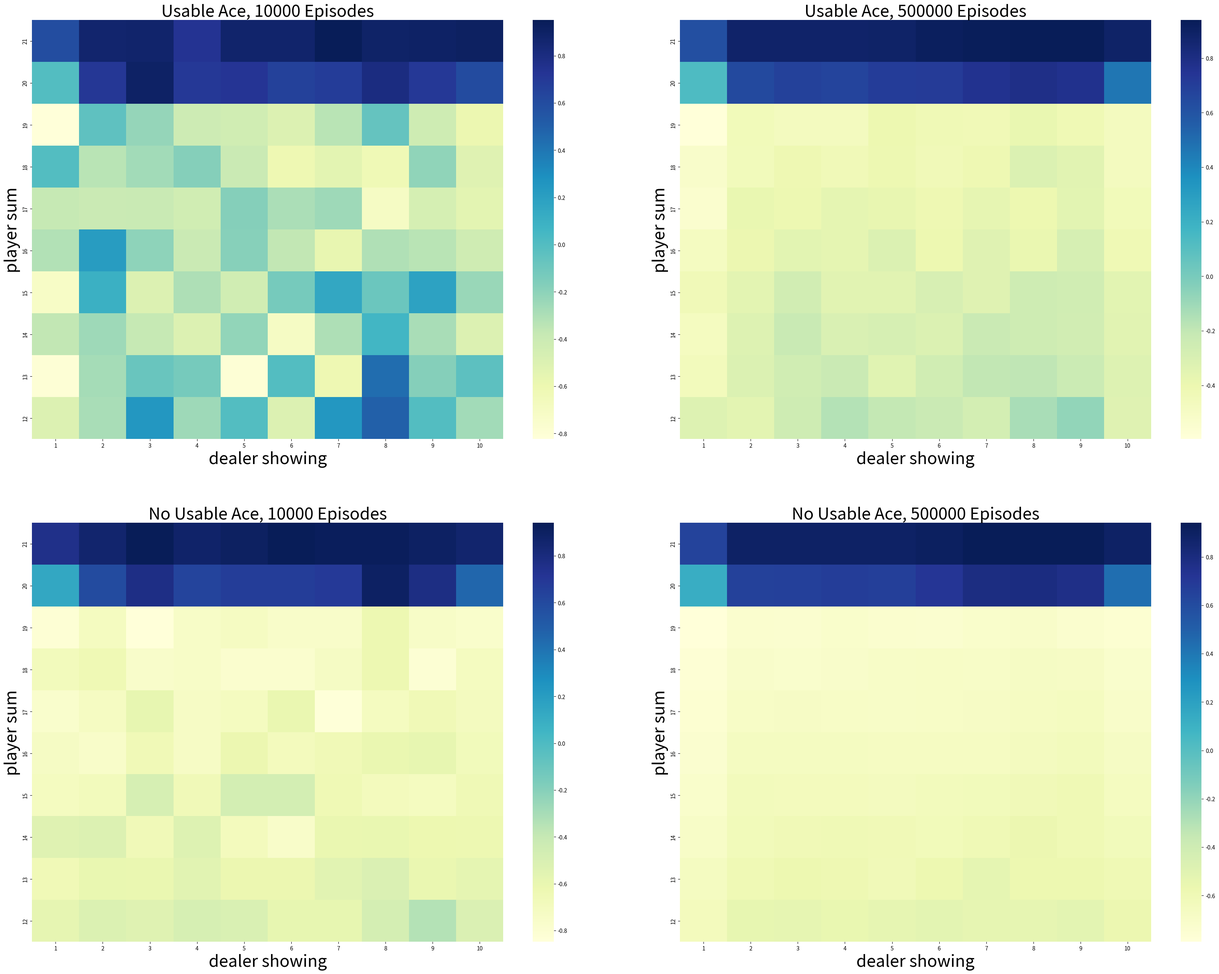

Reproduce this figure in Python. (Note: this script raises an exception after producing the figure.)
#######################################################################
# Copyright (C)                                                       #
# 2016-2018 Shangtong Zhang(zhangshangtong.cpp@gmail.com)             #
# 2016 Kenta Shimada(hyperkentakun@gmail.com)                         #
# 2017 Nicky van Foreest(vanforeest@gmail.com)                        #
# Permission given to modify the code as long as you keep this        #
# declaration at the top                                              #
#######################################################################

import numpy as np
import matplotlib
matplotlib.use('Agg')
import matplotlib.pyplot as plt
import seaborn as sns
from tqdm import tqdm
from mpl_toolkits.mplot3d import Axes3D

# actions: hit or stand
ACTION_HIT = 0
ACTION_STAND = 1  #  "strike" in the book
ACTIONS = [ACTION_HIT, ACTION_STAND]

# policy for player
POLICY_PLAYER = np.zeros(22)
for i in range(12, 20):
    POLICY_PLAYER[i] = ACTION_HIT
POLICY_PLAYER[20] = ACTION_STAND
POLICY_PLAYER[21] = ACTION_STAND

# function form of target policy of player
def target_policy_player(usable_ace_player, player_sum, dealer_card):
    return POLICY_PLAYER[player_sum]

# function form of behavior policy of player
def behavior_policy_player(usable_ace_player, player_sum, dealer_card):
    if np.random.binomial(1, 0.5) == 1:
        return ACTION_STAND
    return ACTION_HIT

# policy for dealer
POLICY_DEALER = np.zeros(22)
for i in range(12, 17):
    POLICY_DEALER[i] = ACTION_HIT
for i in range(17, 22):
    POLICY_DEALER[i] = ACTION_STAND

# get a new card
def get_card():
    card = np.random.randint(1, 14)
    card = min(card, 10)
    return card

# play a game
# @policy_player: specify policy for player
# @initial_state: [whether player has a usable Ace, sum of player's cards, one card of dealer]
# @initial_action: the initial action
def play(policy_player, initial_state=None, initial_action=None):
    # player status

    # sum of player
    player_sum = 0

    # trajectory of player
    player_trajectory = []

    # whether player uses Ace as 11
    usable_ace_player = False

    # dealer status
    dealer_card1 = 0
    dealer_card2 = 0
    usable_ace_dealer = False

    if initial_state is None:
        # generate a random initial state

        num_of_ace = 0

        # initialize cards of player
        while player_sum < 12:
            # if sum of player is less than 12, always hit
            card = get_card()

            # if get an Ace, use it as 11
            if card == 1:
                num_of_ace += 1
                card = 11
                usable_ace_player = True
            player_sum += card

        # if player's sum is larger than 21, he must hold at least one Ace, two Aces are possible
        if player_sum > 21:
            # use the Ace as 1 rather than 11
            player_sum -= 10

            # if the player only has one Ace, then he doesn't have usable Ace any more
            if num_of_ace == 1:
                usable_ace_player = False

        # initialize cards of dealer, suppose dealer will show the first card he gets
        dealer_card1 = get_card()
        dealer_card2 = get_card()

    else:
        # use specified initial state
        usable_ace_player, player_sum, dealer_card1 = initial_state
        dealer_card2 = get_card()

    # initial state of the game
    state = [usable_ace_player, player_sum, dealer_card1]

    # initialize dealer's sum
    dealer_sum = 0
    if dealer_card1 == 1 and dealer_card2 != 1:
        dealer_sum += 11 + dealer_card2
        usable_ace_dealer = True
    elif dealer_card1 != 1 and dealer_card2 == 1:
        dealer_sum += dealer_card1 + 11
        usable_ace_dealer = True
    elif dealer_card1 == 1 and dealer_card2 == 1:
        dealer_sum += 1 + 11
        usable_ace_dealer = True
    else:
        dealer_sum += dealer_card1 + dealer_card2

    # game starts!

    # player's turn
    while True:
        if initial_action is not None:
            action = initial_action
            initial_action = None
        else:
            # get action based on current sum
            action = policy_player(usable_ace_player, player_sum, dealer_card1)

        # track player's trajectory for importance sampling
        player_trajectory.append([(usable_ace_player, player_sum, dealer_card1), action])

        if action == ACTION_STAND:
            break
        # if hit, get new card
        player_sum += get_card()

        # player busts
        if player_sum > 21:
            # if player has a usable Ace, use it as 1 to avoid busting and continue
            if usable_ace_player == True:
                player_sum -= 10
                usable_ace_player = False
            else:
                # otherwise player loses
                return state, -1, player_trajectory

    # dealer's turn
    while True:
        # get action based on current sum
        action = POLICY_DEALER[dealer_sum]
        if action == ACTION_STAND:
            break
        # if hit, get a new card
        new_card = get_card()
        if new_card == 1 and dealer_sum + 11 < 21:
            dealer_sum += 11
            usable_ace_dealer = True
        else:
            dealer_sum += new_card
        # dealer busts
        if dealer_sum > 21:
            if usable_ace_dealer == True:
            # if dealer has a usable Ace, use it as 1 to avoid busting and continue
                dealer_sum -= 10
                usable_ace_dealer = False
            else:
            # otherwise dealer loses
                return state, 1, player_trajectory

    # compare the sum between player and dealer
    if player_sum > dealer_sum:
        return state, 1, player_trajectory
    elif player_sum == dealer_sum:
        return state, 0, player_trajectory
    else:
        return state, -1, player_trajectory

# Monte Carlo Sample with On-Policy
def monte_carlo_on_policy(episodes):
    states_usable_ace = np.zeros((10, 10))
    # initialze counts to 1 to avoid 0 being divided
    states_usable_ace_count = np.ones((10, 10))
    states_no_usable_ace = np.zeros((10, 10))
    # initialze counts to 1 to avoid 0 being divided
    states_no_usable_ace_count = np.ones((10, 10))
    for i in tqdm(range(0, episodes)):
        _, reward, player_trajectory = play(target_policy_player)
        for (usable_ace, player_sum, dealer_card), _ in player_trajectory:
            player_sum -= 12
            dealer_card -= 1
            if usable_ace:
                states_usable_ace_count[player_sum, dealer_card] += 1
                states_usable_ace[player_sum, dealer_card] += reward
            else:
                states_no_usable_ace_count[player_sum, dealer_card] += 1
                states_no_usable_ace[player_sum, dealer_card] += reward
    return states_usable_ace / states_usable_ace_count, states_no_usable_ace / states_no_usable_ace_count

# Monte Carlo with Exploring Starts
def monte_carlo_es(episodes):
    # (playerSum, dealerCard, usableAce, action)
    state_action_values = np.zeros((10, 10, 2, 2))
    # initialze counts to 1 to avoid division by 0
    state_action_pair_count = np.ones((10, 10, 2, 2))

    # behavior policy is greedy
    def behavior_policy(usable_ace, player_sum, dealer_card):
        usable_ace = int(usable_ace)
        player_sum -= 12
        dealer_card -= 1
        # get argmax of the average returns(s, a)
        values_ = state_action_values[player_sum, dealer_card, usable_ace, :] / \
                  state_action_pair_count[player_sum, dealer_card, usable_ace, :]
        return np.random.choice([action_ for action_, value_ in enumerate(values_) if value_ == np.max(values_)])

    # play for several episodes
    for episode in tqdm(range(episodes)):
        # for each episode, use a randomly initialized state and action
        initialState = [bool(np.random.choice([0, 1])),
                       np.random.choice(range(12, 22)),
                       np.random.choice(range(1, 11))]
        initialAction = np.random.choice(ACTIONS)
        current_policy = behavior_policy if episode else target_policy_player
        _, reward, trajectory = play(current_policy, initialState, initialAction)
        for (usableAce, playerSum, dealerCard), action in trajectory:
            usableAce = int(usableAce)
            playerSum -= 12
            dealerCard -= 1
            # update values of state-action pairs
            state_action_values[playerSum, dealerCard, usableAce, action] += reward
            state_action_pair_count[playerSum, dealerCard, usableAce, action] += 1

    return state_action_values / state_action_pair_count

# Monte Carlo Sample with Off-Policy
def monteCarloOffPolicy(nEpisodes):
    initialState = [True, 13, 2]
    sumOfImportanceRatio = [0]
    sumOfRewards = [0]
    for i in range(0, nEpisodes):
        _, reward, playerTrajectory = play(behavior_policy_player, initial_state=initialState)

        # get the importance ratio
        importanceRatioAbove = 1.0
        importanceRatioBelow = 1.0
        for (usableAce, playerSum, dealerCard), action in playerTrajectory:
            if action == target_policy_player(usableAce, playerSum, dealerCard):
                importanceRatioBelow *= 0.5
            else:
                importanceRatioAbove = 0.0
                break
        importanceRatio = importanceRatioAbove / importanceRatioBelow
        sumOfImportanceRatio.append(sumOfImportanceRatio[-1] + importanceRatio)
        sumOfRewards.append(sumOfRewards[-1] + reward * importanceRatio)
    del sumOfImportanceRatio[0]
    del sumOfRewards[0]

    sumOfRewards= np.asarray(sumOfRewards)
    sumOfImportanceRatio= np.asarray(sumOfImportanceRatio)
    ordinarySampling = sumOfRewards / np.arange(1, nEpisodes + 1)

    with np.errstate(divide='ignore',invalid='ignore'):
        weightedSampling = np.where(sumOfImportanceRatio != 0, sumOfRewards / sumOfImportanceRatio, 0)

    return ordinarySampling, weightedSampling

# print the state value
figureIndex = 0
def prettyPrint(data, tile, zlabel='reward'):
    global figureIndex
    fig = plt.figure(figureIndex)
    figureIndex += 1
    fig.suptitle(tile)
    ax = fig.add_subplot(111, projection='3d')
    axisX = []
    axisY = []
    axisZ = []
    for i in range(12, 22):
        for j in range(1, 11):
            axisX.append(i)
            axisY.append(j)
            axisZ.append(data[i - 12, j - 1])
    ax.scatter(axisX, axisY, axisZ)
    ax.set_xlabel('player sum')
    ax.set_ylabel('dealer showing')
    ax.set_zlabel(zlabel)

def figure_5_1():
    states_usable_ace_1, states_no_usable_ace_1 = monte_carlo_on_policy(10000)
    states_usable_ace_2, states_no_usable_ace_2 = monte_carlo_on_policy(500000)

    states = [states_usable_ace_1,
              states_usable_ace_2,
              states_no_usable_ace_1,
              states_no_usable_ace_2]

    titles = ['Usable Ace, 10000 Episodes',
              'Usable Ace, 500000 Episodes',
              'No Usable Ace, 10000 Episodes',
              'No Usable Ace, 500000 Episodes']

    _, axes = plt.subplots(2, 2, figsize=(40, 30))
    plt.subplots_adjust(wspace=0.1, hspace=0.2)
    axes = axes.flatten()

    for state, title, axis in zip(states, titles, axes):
        fig = sns.heatmap(np.flipud(state), cmap="YlGnBu", ax=axis, xticklabels=range(1, 11),
                          yticklabels=list(reversed(range(12, 22))))
        fig.set_ylabel('player sum', fontsize=30)
        fig.set_xlabel('dealer showing', fontsize=30)
        fig.set_title(title, fontsize=30)

    plt.savefig('../images/figure_5_1.png')
    plt.close()

def figure_5_3():
    state_action_values = monte_carlo_es(500000)

    state_value_no_usable_ace = np.max(state_action_values[:, :, 0, :], axis=-1)
    state_value_usable_ace = np.max(state_action_values[:, :, 1, :], axis=-1)

    # get the optimal policy
    action_no_usable_ace = np.argmax(state_action_values[:, :, 0, :], axis=-1)
    action_usable_ace = np.argmax(state_action_values[:, :, 1, :], axis=-1)

    images = [action_usable_ace,
              state_value_usable_ace,
              action_no_usable_ace,
              state_value_no_usable_ace]

    titles = ['Optimal policy with usable Ace',
              'Optimal value with usable Ace',
              'Optimal policy without usable Ace',
              'Optimal value without usable Ace']

    _, axes = plt.subplots(2, 2, figsize=(40, 30))
    plt.subplots_adjust(wspace=0.1, hspace=0.2)
    axes = axes.flatten()

    for image, title, axis in zip(images, titles, axes):
        fig = sns.heatmap(np.flipud(image), cmap="YlGnBu", ax=axis, xticklabels=range(1, 11),
                          yticklabels=list(reversed(range(12, 22))))
        fig.set_ylabel('player sum', fontsize=30)
        fig.set_xlabel('dealer showing', fontsize=30)
        fig.set_title(title, fontsize=30)

    plt.savefig('../images/figure_5_3.png')
    plt.close()

# Figure 5.4
def offPolicy():
    trueValue = -0.27726
    nEpisodes = 10000
    nRuns = 100
    ordinarySampling = np.zeros(nEpisodes)
    weightedSampling = np.zeros(nEpisodes)
    for i in range(0, nRuns):
        ordinarySampling_, weightedSampling_ = monteCarloOffPolicy(nEpisodes)
        # get the squared error
        ordinarySampling += np.power(ordinarySampling_ - trueValue, 2)
        weightedSampling += np.power(weightedSampling_ - trueValue, 2)
    ordinarySampling /= nRuns
    weightedSampling /= nRuns
    axisX = np.log10(np.arange(1, nEpisodes + 1))
    plt.plot(axisX, ordinarySampling, label='Ordinary Importance Sampling')
    plt.plot(axisX, weightedSampling, label='Weighted Importance Sampling')
    plt.xlabel('Episodes (10^x)')
    plt.ylabel('Mean square error')
    plt.legend()
    plt.show()


if __name__ == '__main__':
    figure_5_1()
    figure_5_3()
